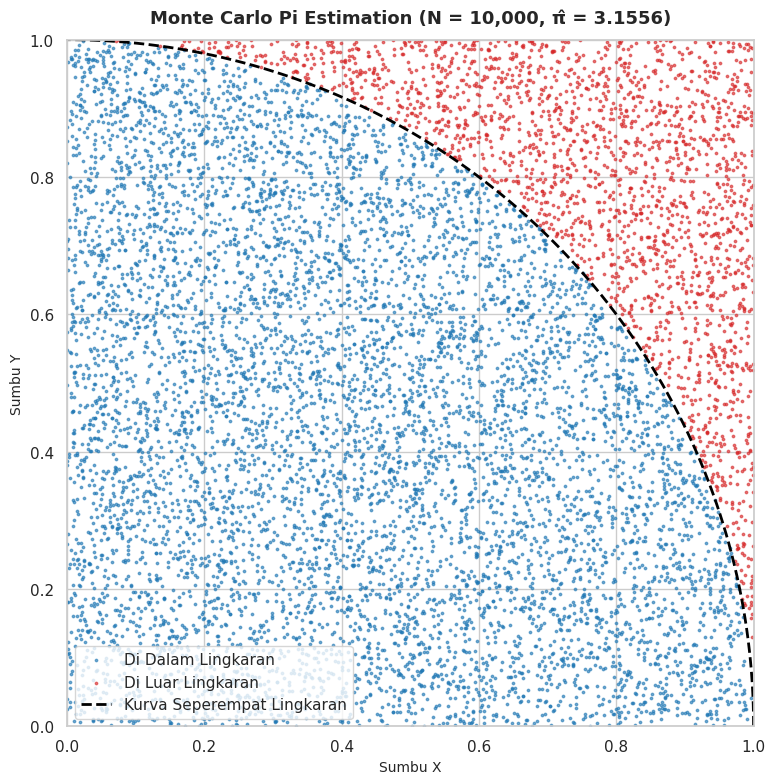
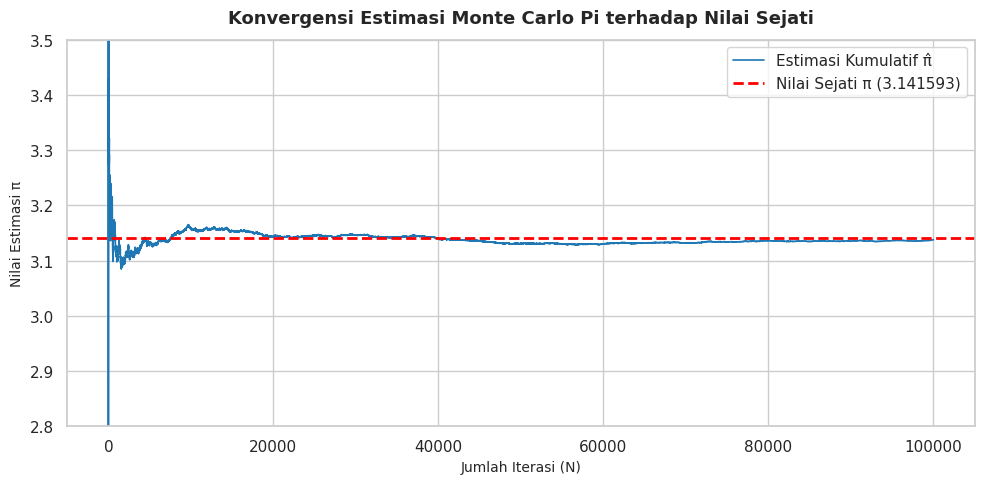

Here is the Python script that generated these plots, in order:
import numpy as np
import pandas as pd
import matplotlib.pyplot as plt
import seaborn as sns

sns.set_theme(style='whitegrid', palette='colorblind')
plt.rcParams['font.sans-serif'] = 'DejaVu Sans'

def run_monte_carlo_pi(N_samples, seed=42):
    """
    Fungsi utama untuk mengestimasi nilai Pi dengan Simulasi Monte Carlo.
    """
    np.random.seed(seed)
    true_pi = np.pi
    results = []

    for N in N_samples:
        # Pembangkitan koordinat acak seragam (x, y) dalam persegi 1x1
        x = np.random.uniform(0, 1, N)
        y = np.random.uniform(0, 1, N)
        
        # Pengujian kondisi titik di dalam seperempat lingkaran: x^2 + y^2 <= 1
        inside = (x**2 + y**2) <= 1.0
        M = np.sum(inside)
        
        # Estimasi Pi = 4 * (M / N)
        pi_hat = 4.0 * M / N
        abs_err = np.abs(pi_hat - true_pi)
        rel_err = (abs_err / true_pi) * 100.0
        
        results.append({
            'N (Jumlah Sampel)': N,
            'M (Titik di Dalam)': M,
            'Estimasi Pi (π̂)': pi_hat,
            'Galat Absolut': abs_err,
            'Galat Relatif (%)': rel_err
        })

    return pd.DataFrame(results)

N_list = [10000, 100000, 1000000]
df_results = run_monte_carlo_pi(N_list, seed=42)

print("\n" + "="*60)
print("       TABEL HASIL ESTIMASI MONTE CARLO PI")
print("="*60)
print(df_results.to_string(index=False))
print("="*60 + "\n")

df_results.to_csv("monte_carlo_pi_results.csv", index=False)
print("--> Tabel hasil telah disimpan sebagai 'monte_carlo_pi_results.csv'\n")

# =====================================================================
# GRAFIK 1: SCATTER PLOT SEBARAN TITIK (N = 10,000)
# =====================================================================
N_plot = 10000
np.random.seed(42)
x_plot = np.random.uniform(0, 1, N_plot)
y_plot = np.random.uniform(0, 1, N_plot)
inside_plot = (x_plot**2 + y_plot**2) <= 1.0
pi_plot = 4.0 * np.sum(inside_plot) / N_plot

fig1, ax1 = plt.subplots(figsize=(8, 8), dpi=150)

ax1.scatter(x_plot[inside_plot], y_plot[inside_plot], color='#1f77b4', s=3, alpha=0.6, label='Di Dalam Lingkaran')
ax1.scatter(x_plot[~inside_plot], y_plot[~inside_plot], color='#d62728', s=3, alpha=0.6, label='Di Luar Lingkaran')

theta = np.linspace(0, np.pi/2, 200)
ax1.plot(np.cos(theta), np.sin(theta), color='black', linewidth=2, linestyle='--', label='Kurva Seperempat Lingkaran')

ax1.set_title(f'Monte Carlo Pi Estimation (N = {N_plot:,}, π̂ = {pi_plot:.4f})', fontsize=13, fontweight='bold', pad=12)
ax1.set_xlabel('Sumbu X', fontsize=10)
ax1.set_ylabel('Sumbu Y', fontsize=10)
ax1.set_xlim(0, 1)
ax1.set_ylim(0, 1)
ax1.set_aspect('equal')
ax1.legend(loc='lower left', frameon=True)
plt.tight_layout()

plt.savefig('monte_carlo_pi_scatter.png', bbox_inches='tight')
print("--> Grafik 1 (Scatter Plot) disimpan sebagai 'monte_carlo_pi_scatter.png'")

# =====================================================================
# GRAFIK 2: GRAFIK KONVERGENSI ESTiMASI PI (N = 100,000)
# =====================================================================
N_conv = 100000
np.random.seed(42)
x_conv = np.random.uniform(0, 1, N_conv)
y_conv = np.random.uniform(0, 1, N_conv)
inside_conv = (x_conv**2 + y_conv**2) <= 1.0

cumulative_m = np.cumsum(inside_conv)
iterations = np.arange(1, N_conv + 1)
pi_convergence = 4.0 * cumulative_m / iterations

fig2, ax2 = plt.subplots(figsize=(10, 5), dpi=150)
ax2.plot(iterations, pi_convergence, color='#1f77b4', linewidth=1.2, label='Estimasi Kumulatif π̂')
ax2.axhline(np.pi, color='red', linestyle='--', linewidth=2, label=f'Nilai Sejati π ({np.pi:.6f})')

ax2.set_title('Konvergensi Estimasi Monte Carlo Pi terhadap Nilai Sejati', fontsize=13, fontweight='bold', pad=12)
ax2.set_xlabel('Jumlah Iterasi (N)', fontsize=10)
ax2.set_ylabel('Nilai Estimasi π', fontsize=10)
ax2.set_ylim(2.8, 3.5)
ax2.legend(loc='upper right', frameon=True)
plt.tight_layout()

plt.savefig('monte_carlo_pi_convergence.png', bbox_inches='tight')
print("--> Grafik 2 (Konvergensi) disimpan sebagai 'monte_carlo_pi_convergence.png'\n")

plt.show()
